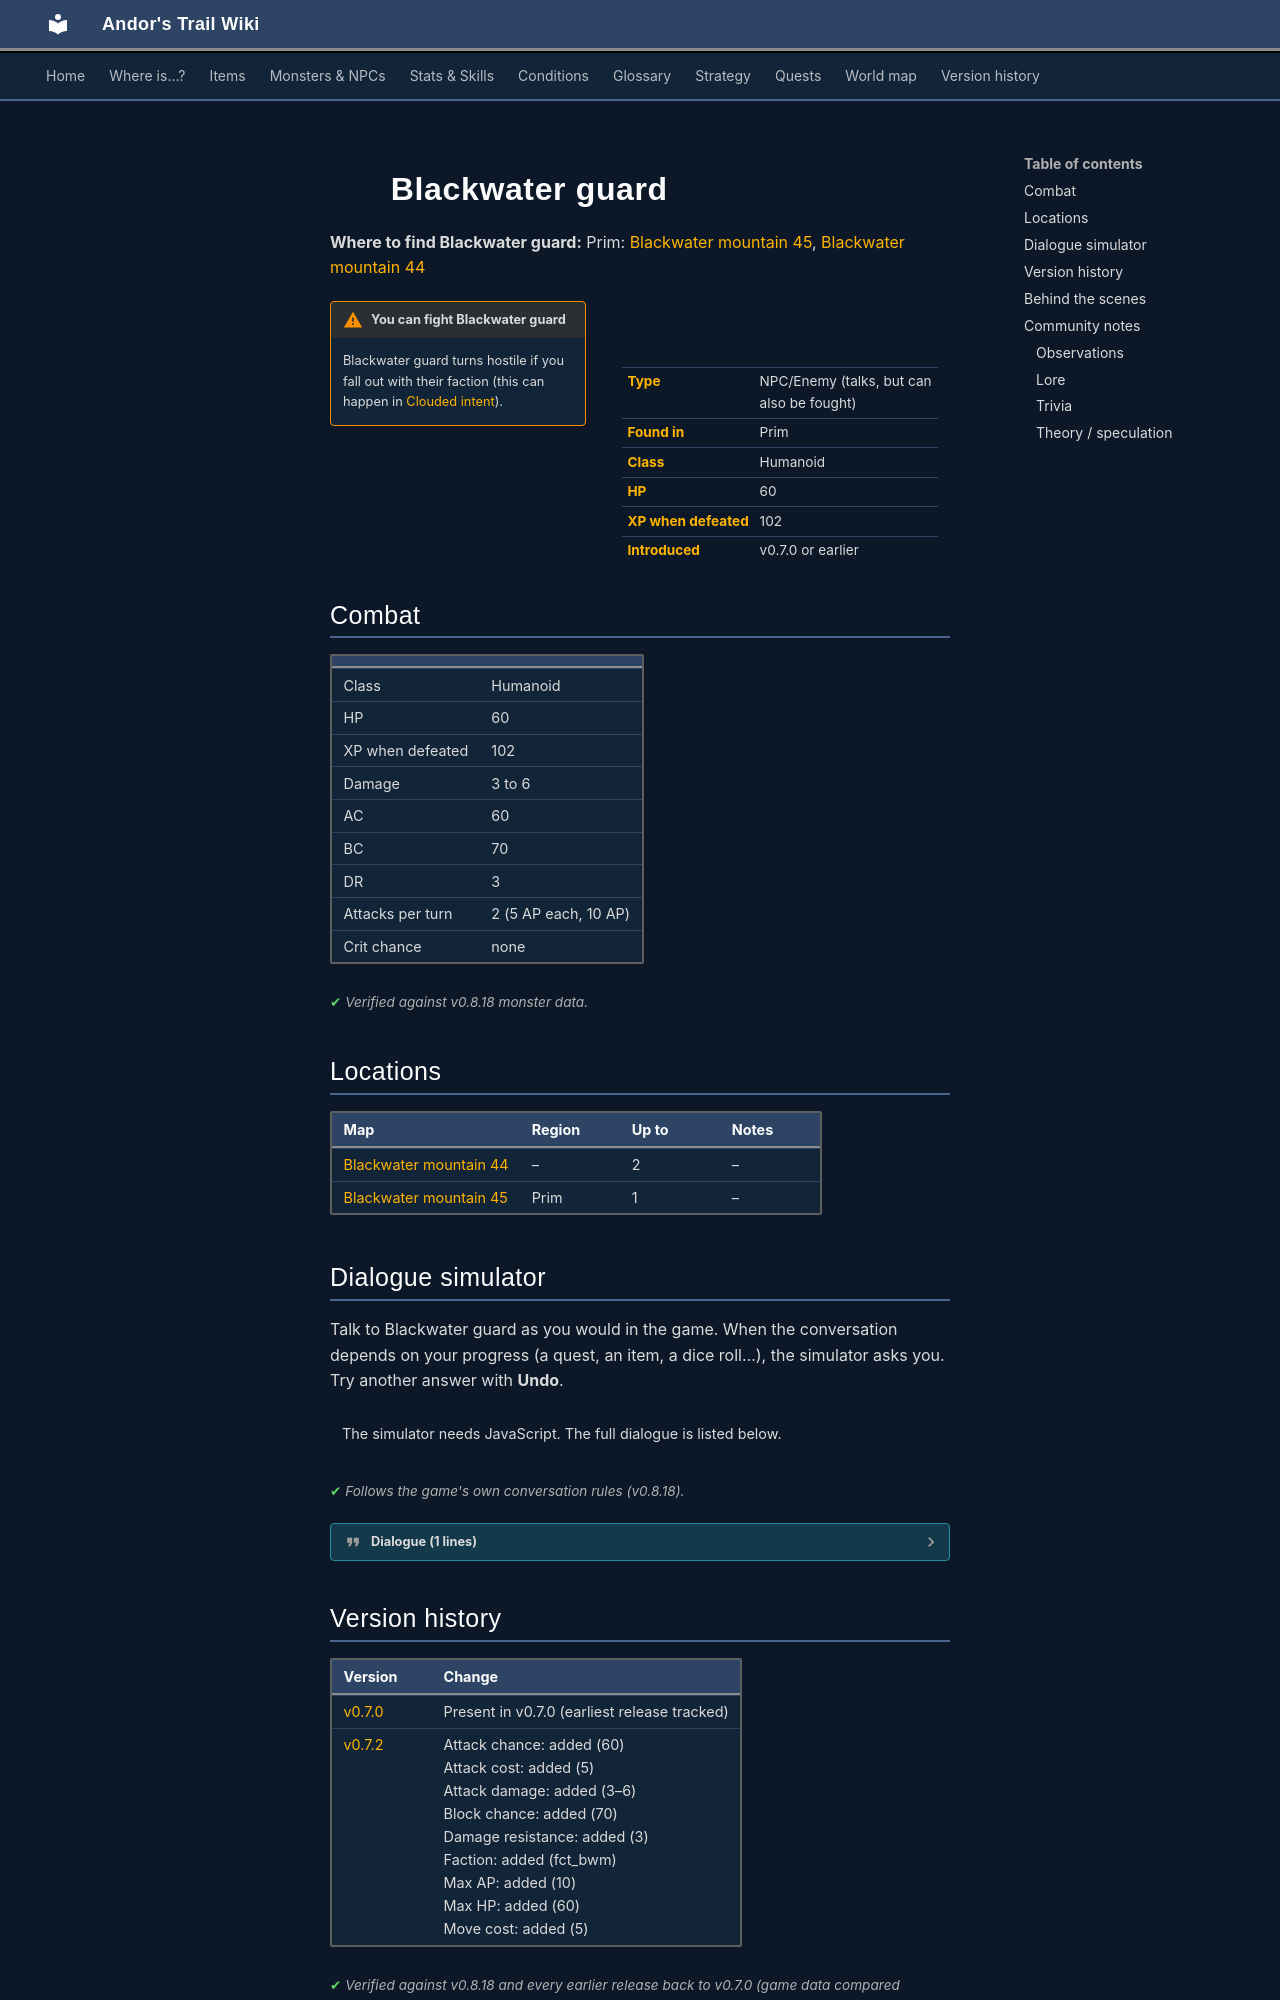

repository: asdfghjkl628/Andor-s-Trail-Wikiiii · page: monsters/blackwater_guard/index.html · generator: mkdocs

---
description: "Blackwater guard is an NPC you can also fight in Andor's Trail, found in Prim."
---

# ![](../assets/icons/monsters/monsters_rltiles1_76.png){ .sprite } Blackwater guard

**Where to find Blackwater guard:** Prim: [Blackwater mountain 45](../maps/blackwater_mountain45.md#pin-npc-blackwater_guard), [Blackwater mountain 44](../maps/blackwater_mountain44.md#pin-npc-blackwater_guard)

<div class="infobox" markdown>

<p class="ib-img"><img class="sprite" src="../../assets/icons/monsters/monsters_rltiles1_76.png" alt=""></p>

| | |
|---|---|
| **Type** | NPC/Enemy (talks, but can also be fought) |
| **Found in** | Prim |
| **Class** | Humanoid |
| **HP** | 60 |
| **XP when defeated** | 102 |
| **Introduced** | v0.7.0 or earlier |

</div>

!!! warning "You can fight Blackwater guard"
    Blackwater guard turns hostile if you fall out with their faction (this can happen in [Clouded intent](../quests/prim_hunt.md)).

## Combat

| | |
|---|---|
| Class | Humanoid |
| HP | 60 |
| XP when defeated | 102 |
| Damage | 3 to 6 |
| AC | 60 |
| BC | 70 |
| DR | 3 |
| Attacks per turn | 2 (5 AP each, 10 AP) |
| Crit chance | none |


<p class="verified">Verified against v0.8.18 monster data.</p>

## Locations

| Map | Region | Up to | Notes |
|---|---|---|---|
| [Blackwater mountain 44](../maps/blackwater_mountain44.md) | – | 2 | – |
| [Blackwater mountain 45](../maps/blackwater_mountain45.md) | Prim | 1 | – |

## Dialogue simulator

Talk to Blackwater guard as you would in the game. When the conversation depends on your progress (a quest, an item, a dice roll…), the simulator asks you. Try another answer with **Undo**.

<div class="dlg-sim" data-src="../../assets/dialogue/blackwater_guard1.json" data-npc="Blackwater guard" markdown="0"><noscript>The simulator needs JavaScript. The full dialogue is listed below.</noscript></div>

<p class="verified">Follows the game's own conversation rules (v0.8.18).</p>

??? quote "Dialogue (1 lines)"

    *Exactly as in the game files. Each line appears once; links jump to where a choice leads.*

    <span id="d-blackwater_guard1"></span>**`blackwater_guard1`** Blackwater guard: “Stay out of trouble and trouble will stay away from you.”




## Version history

| Version | Change |
|---|---|
| [v0.7.0](../versions/0.7.0.md) | Present in v0.7.0 (earliest release tracked) |
| [v0.7.2](../versions/0.7.2.md) | Attack chance: added (60)<br>Attack cost: added (5)<br>Attack damage: added (3–6)<br>Block chance: added (70)<br>Damage resistance: added (3)<br>Faction: added (fct_bwm)<br>Max AP: added (10)<br>Max HP: added (60)<br>Move cost: added (5) |

<p class="verified">Verified against v0.8.18 and every earlier release back to v0.7.0 (game data compared release by release).</p>


## Behind the scenes

*How the game data handles this character. Not needed for playing.*

- `blackwater_guard` belongs to the faction `fct_bwm`. The game treats any character as hostile once your standing with its faction is below zero.

??? info "How the XP value is calculated"

    The game computes each enemy's experience value when it loads the data (`MonsterTypeParser.java`):

    XP = ⌈(attacks per turn × attack chance × average damage × (1 + critical skill × critical multiplier) × 3 + HP × (1 + block chance) + 9 × damage resistance) × 0.7⌉

    Percentages are used as fractions (e.g. 60% = 0.6). Enemies whose attacks inflict a condition are worth 50 XP more. The More Exp skill adds a percentage on top.

??? info "Technical information"

    | | |
    |---|---|
    | Entry ID | `blackwater_guard` |
    | Type (wiki) | NPC/Enemy |
    | Spawn group | `blackwater_guard1` |
    | Loot table | – |
    | Conversation | `blackwater_guard1` |
    | Faction | `fct_bwm` |
    | Movement | – |
    | Icon | `monsters_rltiles1:76` |
    | Defined in | `res/raw/monsterlist_v069_npcs.json` |

    Raw data:

    ```json
    {
     "id": "blackwater_guard",
     "name": "Blackwater guard",
     "iconID": "monsters_rltiles1:76",
     "maxHP": 60,
     "maxAP": 10,
     "moveCost": 5,
     "monsterClass": "humanoid",
     "attackDamage": {
      "min": 3,
      "max": 6
     },
     "spawnGroup": "blackwater_guard1",
     "faction": "fct_bwm",
     "phraseID": "blackwater_guard1",
     "attackCost": 5,
     "attackChance": 60,
     "blockChance": 70,
     "damageResistance": 3
    }
    ```
